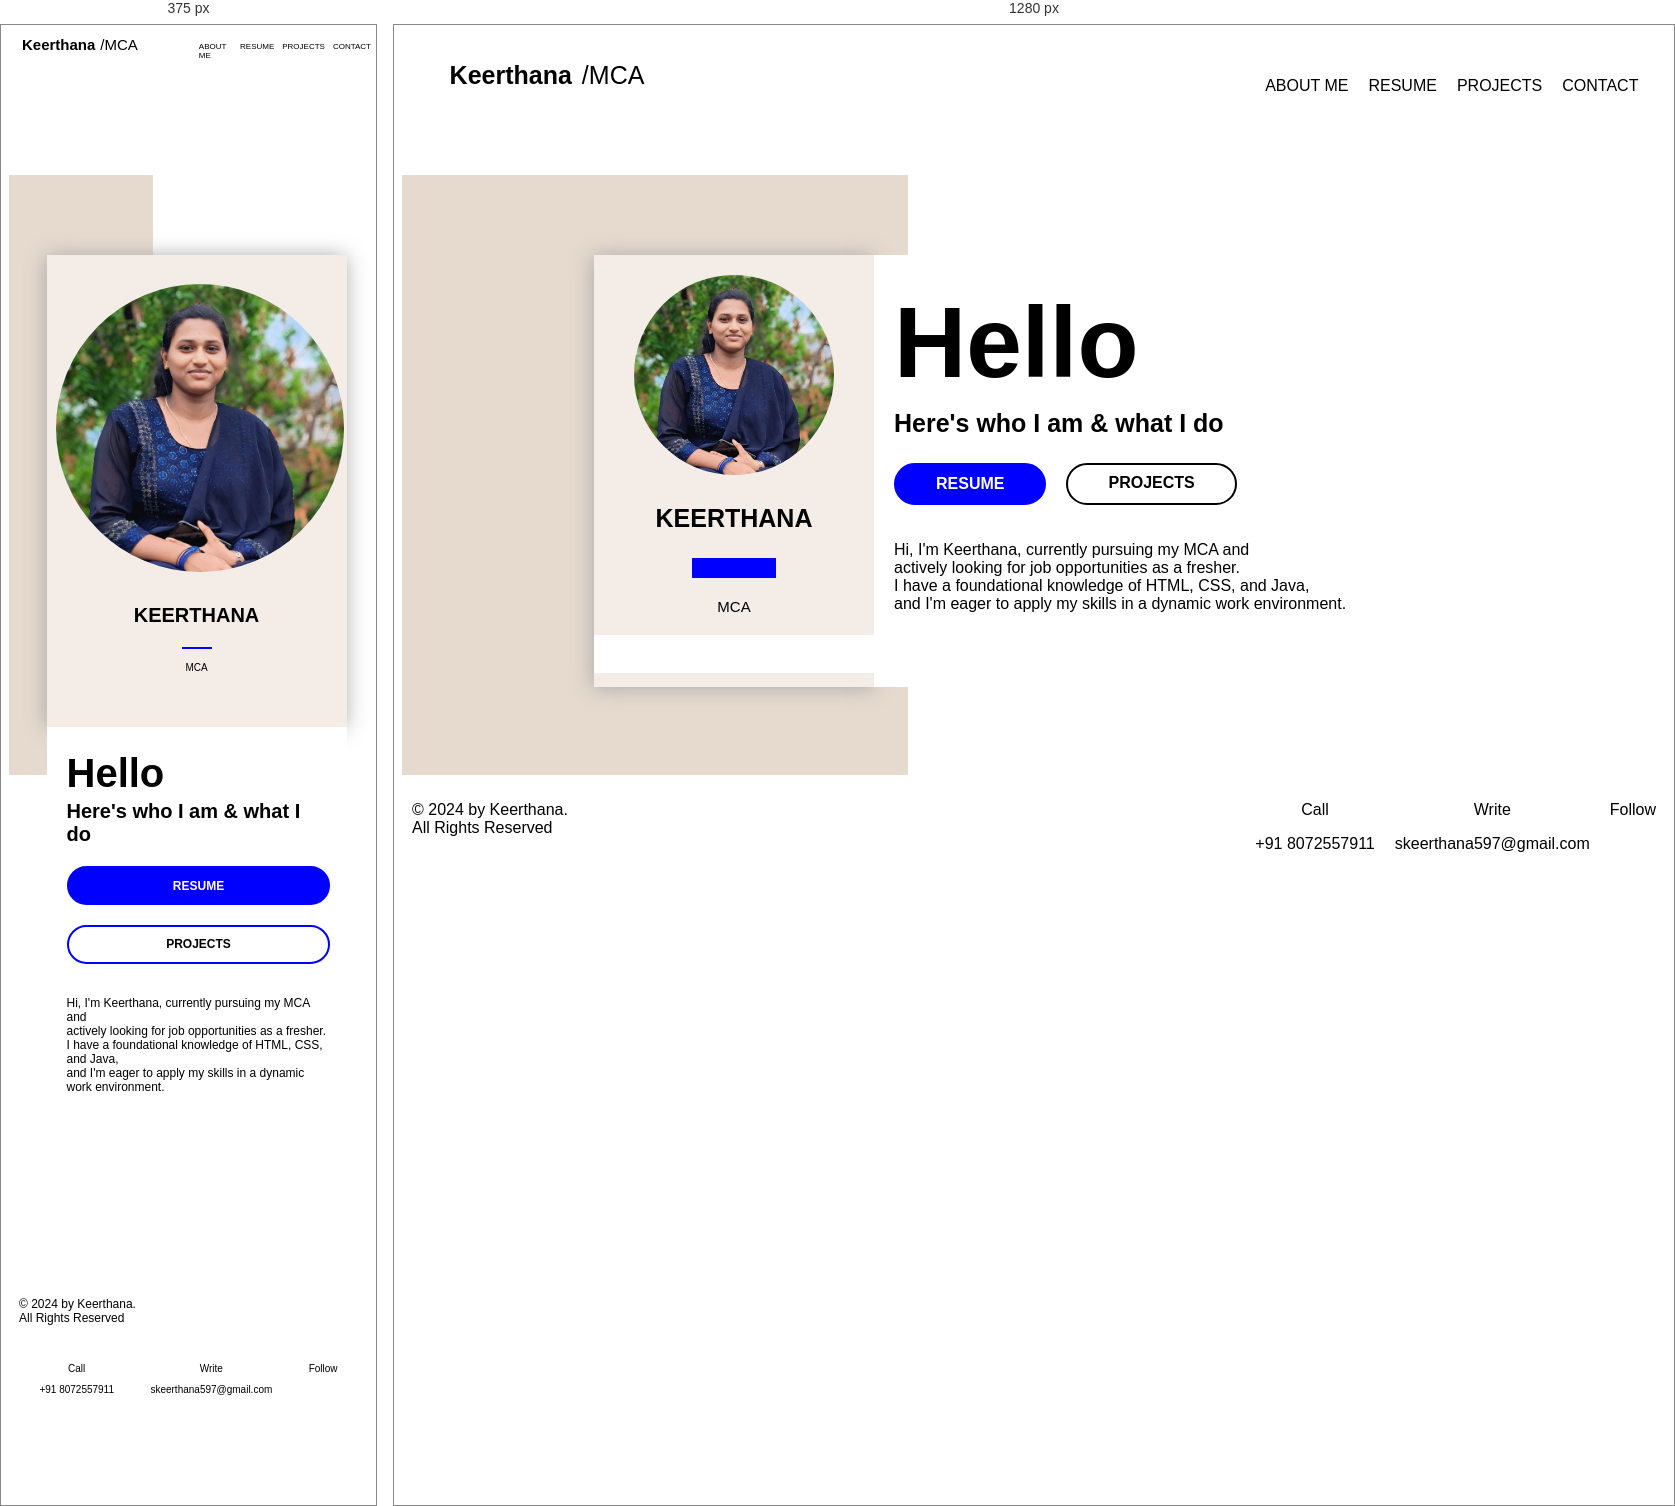
Rendered at 375 px and 1280 px, left to right.

<!-- file: portfolio.html -->
<!DOCTYPE html>
<html lang="en">
<head>
    <meta charset="UTF-8">
    <meta name="viewport" content="width=device-width, initial-scale=1.0">
    <title>Portfolio</title>
    <link rel="stylesheet" href="./CSS/portfolio.css">
</head>
<body>
    <div class="navbar">
        <nav>
            <div class="name">
                <a href=""><i class="fa fa-stop" aria-hidden="true"></i>Keerthana<span>/MCA</span></a>
            </div>
            <div class="list">
                <ul>
                    <li><a href="./portfolio.html">ABOUT ME</a></li>
                    <li><a href="./PAGES/about.html">RESUME</a></li>
                    <li><a href="./PAGES/project.html">PROJECTS</a></li>
                    <li><a href="./PAGES/contact.html">CONTACT</a></li>
                </ul>
            </div>
        </nav>
    </div>
    <div class="about">
        <div class="box1">

        </div>
        <div class="box2">

        </div>
        <div class="back">
            <div class="profile">
                <div class="photo">
                    <img src="IMAGES/keeri.jpg" alt="" width="200px">
                </div>
                <h3>KEERTHANA</h3>
                <div class="line"></div>
                <h4>MCA</h4>
                <div class="icons">
                    <i class="fa fa-facebook" aria-hidden="true"></i>
                    <i class="fa fa-twitter" aria-hidden="true"></i>
                    <i class="fa fa-linkedin" aria-hidden="true"></i>
                    <i class="fa fa-instagram" aria-hidden="true"></i>
                </div>            
            </div>
            <div class="hello">
                <h1>Hello</h1>
                <h3>Here's who I am & what I do</h3>
                <div class="reference">
                    <a href="" id="res">RESUME</a>
                    <a href="" id="pro">PROJECTS</a>
                </div>
                <p>Hi, I'm Keerthana, currently pursuing my MCA and <br> actively looking for job opportunities as a fresher. <br>I have a foundational knowledge of HTML, CSS, and Java,<br> and I'm eager to apply my skills in a dynamic work environment.</p>
            </div>
        </div>
    </div>
    <div class="bottom">
        <div class="copy">
            <p>&copy; 2024 by Keerthana.<br>All Rights Reserved</p>
        </div>
        <div class="contact">
            <div class="call">
                <p>Call</p>
                <p>+91 8072557911</p>
            </div>
            <div class="write">
                <p>Write</p>
                <p>skeerthana597@gmail.com</p>
            </div>
            <div class="follow">
                <p>Follow</p>
                <i class="fa fa-facebook" aria-hidden="true"></i>
                <i class="fa fa-twitter" aria-hidden="true"></i>
                <i class="fa fa-linkedin" aria-hidden="true"></i>
                <i class="fa fa-instagram" aria-hidden="true"></i>      
            </div>
        </div>
    </div>





    <script src="https://kit.fontawesome.com/82b4d03cce.js" crossorigin="anonymous"></script>

</body>
</html>

/* @media block from CSS/portfolio.css */
@media only screen and (max-width:768px){
    body{
        font-size: 12px;
    }
    nav{
        display: flex;
        justify-content: space-around;
        width: 100%;
    }
    .navbar{
        position: fixed;
        z-index: 100;
        background-color: white;
        width: 100%;
        top: 0;
        left: 0;
    }
    .name{
        padding:1px;
        display: flex;
    }
    .name span{
        padding: 5px;
        font-weight: 100;
    }
    .name i{
        padding: 5px;
        color: blue;
        font-size: 10px;
    
    }
    .name a{
        text-decoration: none;
        padding: 10px;
        font-size: 15px;
        color: black;
        font-weight: bolder;    
    }
    .list{
        padding: 1px;
    }
    .list ul{
        display: flex;
    }
    .list li{
        display: flex;
        padding: 4px;
        text-decoration: none;
    }
    .list a{
        text-decoration: none;
        color: black;
        font-size: 8px;
    }
    .list a:hover{
        color: blue;
    }  
    
.about{
    background-color: rgb(255, 255, 255);
    display: flex;
    width: 100%;
    height: 600px;
    margin-top: 150px;
}
.box1{
    background-color: rgb(230, 218, 206);
    width: 40%;

}
.box2{
    background-color: white;
    width: 60%;
}
.back{
   display: flex;
    width: 80%;
    position: absolute;
    flex-direction: column;
    margin-left: 10%;
    margin-top: 80px;
}
.profile{
    background-color:rgb(244, 236, 230);
    display: flex;
    width: 100%;
    flex-direction: column;
    align-items: center;
    box-shadow: -1px 1px 20px rgb(170, 169, 169);
}
.photo img{
    border-radius: 200px;
    width: 96%;
    padding: 3%;
}
.line{
    background-color: blue;
    width: 10%;
    height: 2px;
}
.profile h3{
    font-size: 20px;
}
.profile h4{
    font-size: 10px;
    font-weight: 400;
}
.icons{
    display: flex;
    background-color: transparent;
}
.icons i{
    padding: 10px;
}

.hello{
    background-color: white;
    padding: 20px;
}
.hello h1{
    font-size: 40px;
    line-height: 0;
}
.hello h3{
    font-size: 20px;
}

.reference{
    display: flex;
    flex-direction: column;
}
#res{
    background-color: blue;
    text-decoration: none;
    font-weight: bolder;
    color: white;
    width: 92%;
    text-align: center;
    margin: 0;
    padding: 0;
    padding: 4%;
    border-radius: 40px;
    border: 2px solid blue;
    transition: 0.3s ease-in-out;
}
#res:hover{
    border: 2px solid blue;
    background-color: white;
    color: black;
    transition: 0.3s ease-in-out;
}
#pro{
    background-color: transparent;
    border: 1px solid black;
    color: black;
    text-decoration: none;
    font-weight: bolder;
    width: 92%;
    text-align: center;
    margin: 0;
    padding: 0;
    padding: 4%;
    margin-top: 20px;
    border-radius: 40px;
    border: 2px solid blue;
    transition: 0.3s ease-in-out;
}
#pro:hover{
    background-color: blue;
    color: white;
    border: 2px solid blue;
    transition: 0.3s ease-in-out;
}
.hello p{
    font-weight: 200;
    padding: 20px 0px;
    font-size: 12px;
}
.bottom{
    width: 100%;
    margin-top: 500px;
    display: flex;
    flex-direction: column;
    justify-content: space-between;
}
.copy{
    padding: 10px;
}
.contact{
    display: flex;
    justify-content: space-evenly;
}
.call{
    padding: 6px;
    text-align: center;
    font-size: 10px;
}
.write{
    padding: 6px;
    text-align: center;
    font-size: 10px;
}
.follow{
    padding: 6px;
    text-align: center;
    font-size: 10px;
}

.follow i{
    padding: 0px 3px;
} 

}